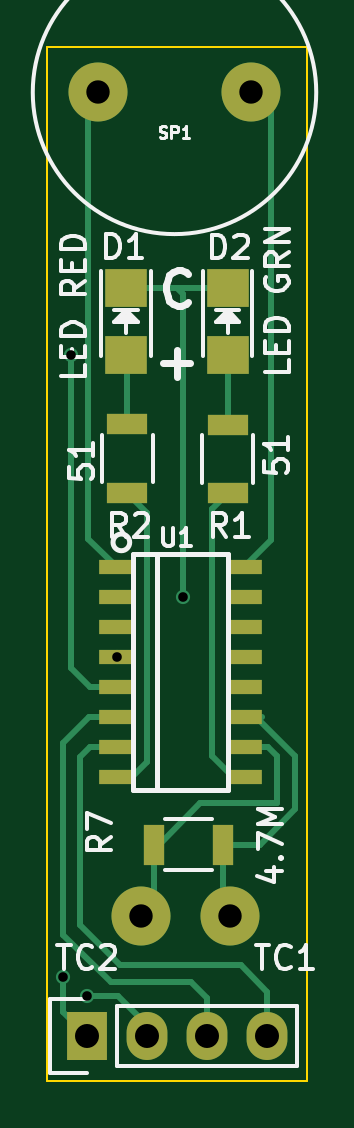
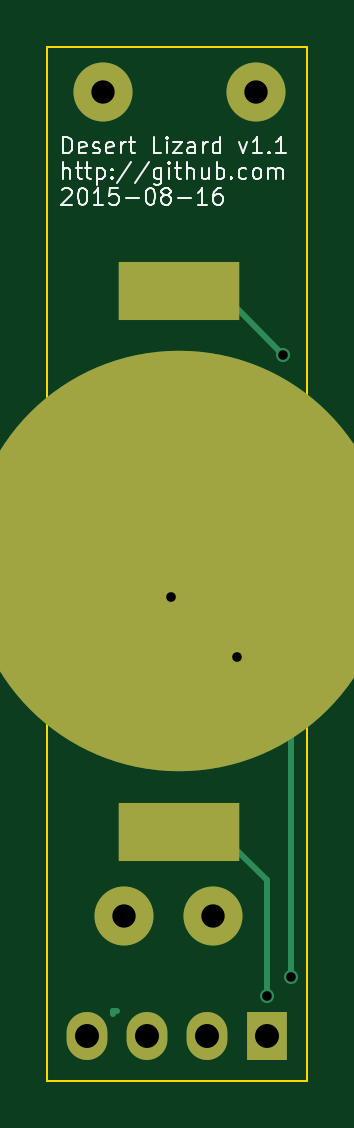
Circuit board: 10 layer files. Board 11.0 x 43.8 mm.
- bottom_copper: lizard-B_Cu.gbr (1774 bytes)
- bottom_mask: lizard-B_Mask.gbr (758 bytes)
- paste: lizard-B_Paste.gbr (295 bytes)
- bottom_silk: lizard-B_SilkS.gbr (12126 bytes)
- outline: lizard-Edge_Cuts.gbr (604 bytes)
- top_copper: lizard-F_Cu.gbr (5051 bytes)
- top_mask: lizard-F_Mask.gbr (1435 bytes)
- paste: lizard-F_Paste.gbr (1108 bytes)
- top_silk: lizard-F_SilkS.gbr (13473 bytes)
- drill: lizard.drl (419 bytes)

=== bottom_copper: lizard-B_Cu.gbr ===
G04 #@! TF.FileFunction,Copper,L2,Bot,Signal*
%FSLAX46Y46*%
G04 Gerber Fmt 4.6, Leading zero omitted, Abs format (unit mm)*
G04 Created by KiCad (PCBNEW (2015-08-06 BZR 6058)-product) date Sun 16 Aug 2015 05:47:22 PM PDT*
%MOMM*%
G01*
G04 APERTURE LIST*
%ADD10C,0.100000*%
%ADD11C,2.500000*%
%ADD12C,2.499360*%
%ADD13C,17.800000*%
%ADD14R,5.100000X2.500000*%
%ADD15R,1.727200X2.032000*%
%ADD16O,1.727200X2.032000*%
%ADD17C,0.600000*%
%ADD18C,0.250000*%
G04 APERTURE END LIST*
D10*
D11*
X124150000Y-101650000D03*
X117650000Y-101650000D03*
D12*
X123250000Y-136500000D03*
X119500000Y-136500000D03*
D13*
X120900000Y-121500000D03*
D14*
X120900000Y-132950000D03*
X120900000Y-110050000D03*
D15*
X117200000Y-141600000D03*
D16*
X119740000Y-141600000D03*
X122280000Y-141600000D03*
X124820000Y-141600000D03*
D17*
X117200000Y-139900000D03*
X116500000Y-112750000D03*
X116200000Y-139100000D03*
X118450000Y-125565000D03*
X121250000Y-123000000D03*
D18*
X123735000Y-140685000D02*
X123735000Y-140525000D01*
X123735000Y-140525000D02*
X123525000Y-140525000D01*
X117200000Y-139900000D02*
X117200000Y-135000000D01*
X117200000Y-135000000D02*
X119250000Y-132950000D01*
X119250000Y-132950000D02*
X120900000Y-132950000D01*
X119950000Y-133000000D02*
X121250000Y-133000000D01*
X119150000Y-110100000D02*
X121250000Y-110100000D01*
X116500000Y-112750000D02*
X119150000Y-110100000D01*
X116200000Y-139100000D02*
X116200000Y-126200000D01*
X116200000Y-126200000D02*
X120900000Y-121500000D01*
X121250000Y-121550000D02*
X124500000Y-118300000D01*
X125500000Y-125800000D02*
X121250000Y-121550000D01*
X121250000Y-124250000D02*
X121250000Y-121550000D01*
X121250000Y-122765000D02*
X121250000Y-121550000D01*
X118450000Y-125565000D02*
X121250000Y-122765000D01*
X121250000Y-123000000D02*
X121250000Y-121550000D01*
M02*

=== bottom_mask: lizard-B_Mask.gbr ===
G04 #@! TF.FileFunction,Soldermask,Bot*
%FSLAX46Y46*%
G04 Gerber Fmt 4.6, Leading zero omitted, Abs format (unit mm)*
G04 Created by KiCad (PCBNEW (2015-08-06 BZR 6058)-product) date Sun 16 Aug 2015 05:47:22 PM PDT*
%MOMM*%
G01*
G04 APERTURE LIST*
%ADD10C,0.100000*%
%ADD11C,2.500000*%
%ADD12C,2.499360*%
%ADD13C,17.800000*%
%ADD14R,5.100000X2.500000*%
%ADD15R,1.727200X2.032000*%
%ADD16O,1.727200X2.032000*%
G04 APERTURE END LIST*
D10*
D11*
X124150000Y-101650000D03*
X117650000Y-101650000D03*
D12*
X123250000Y-136500000D03*
X119500000Y-136500000D03*
D13*
X120900000Y-121500000D03*
D14*
X120900000Y-132950000D03*
X120900000Y-110050000D03*
D15*
X117200000Y-141600000D03*
D16*
X119740000Y-141600000D03*
X122280000Y-141600000D03*
X124820000Y-141600000D03*
M02*

=== paste: lizard-B_Paste.gbr ===
G04 #@! TF.FileFunction,Paste,Bot*
%FSLAX46Y46*%
G04 Gerber Fmt 4.6, Leading zero omitted, Abs format (unit mm)*
G04 Created by KiCad (PCBNEW (2015-06-09 BZR 5726)-product) date Fri 12 Jun 2015 06:36:18 PM PDT*
%MOMM*%
G01*
G04 APERTURE LIST*
%ADD10C,0.100000*%
G04 APERTURE END LIST*
D10*
M02*

=== bottom_silk: lizard-B_SilkS.gbr (12126 bytes, source omitted) ===
=== outline: lizard-Edge_Cuts.gbr ===
G04 #@! TF.FileFunction,Profile,NP*
%FSLAX46Y46*%
G04 Gerber Fmt 4.6, Leading zero omitted, Abs format (unit mm)*
G04 Created by KiCad (PCBNEW (2015-08-06 BZR 6058)-product) date Sun 16 Aug 2015 05:47:22 PM PDT*
%MOMM*%
G01*
G04 APERTURE LIST*
%ADD10C,0.100000*%
G04 APERTURE END LIST*
D10*
X115500000Y-143500000D02*
X115500000Y-137500000D01*
X126500000Y-143500000D02*
X115500000Y-143500000D01*
X126500000Y-137500000D02*
X126500000Y-143500000D01*
X126500000Y-137500000D02*
X126500000Y-99750000D01*
X115500000Y-99750000D02*
X115500000Y-137500000D01*
X115500000Y-99750000D02*
X126500000Y-99750000D01*
M02*

=== top_copper: lizard-F_Cu.gbr ===
G04 #@! TF.FileFunction,Copper,L1,Top,Signal*
%FSLAX46Y46*%
G04 Gerber Fmt 4.6, Leading zero omitted, Abs format (unit mm)*
G04 Created by KiCad (PCBNEW (2015-08-06 BZR 6058)-product) date Sun 16 Aug 2015 05:47:22 PM PDT*
%MOMM*%
G01*
G04 APERTURE LIST*
%ADD10C,0.100000*%
%ADD11R,1.700000X0.900000*%
%ADD12C,2.500000*%
%ADD13R,1.800860X1.597660*%
%ADD14C,2.499360*%
%ADD15R,0.900000X1.700000*%
%ADD16R,1.550000X0.600000*%
%ADD17R,1.727200X2.032000*%
%ADD18O,1.727200X2.032000*%
%ADD19C,0.600000*%
%ADD20C,0.250000*%
G04 APERTURE END LIST*
D10*
D11*
X123150000Y-115725000D03*
X123150000Y-118625000D03*
D12*
X124150000Y-101650000D03*
X117650000Y-101650000D03*
D13*
X118850000Y-112769860D03*
X118850000Y-109930140D03*
X123150000Y-112769860D03*
X123150000Y-109930140D03*
D11*
X118900000Y-115700000D03*
X118900000Y-118600000D03*
D14*
X123250000Y-136500000D03*
X119500000Y-136500000D03*
D15*
X122950000Y-133500000D03*
X120050000Y-133500000D03*
D16*
X118450000Y-121755000D03*
X118450000Y-123025000D03*
X118450000Y-124295000D03*
X118450000Y-125565000D03*
X118450000Y-126835000D03*
X118450000Y-128105000D03*
X118450000Y-129375000D03*
X118450000Y-130645000D03*
X123850000Y-130645000D03*
X123850000Y-129375000D03*
X123850000Y-128105000D03*
X123850000Y-126835000D03*
X123850000Y-125565000D03*
X123850000Y-124295000D03*
X123850000Y-123025000D03*
X123850000Y-121755000D03*
D17*
X117200000Y-141600000D03*
D18*
X119740000Y-141600000D03*
X122280000Y-141600000D03*
X124820000Y-141600000D03*
D19*
X117200000Y-139900000D03*
X116500000Y-112750000D03*
X116200000Y-139100000D03*
X118450000Y-125565000D03*
X121250000Y-123000000D03*
D20*
X119740000Y-141600000D02*
X119740000Y-141140000D01*
X119740000Y-141140000D02*
X118500000Y-139900000D01*
X118500000Y-139900000D02*
X117200000Y-139900000D01*
X118450000Y-126835000D02*
X118925000Y-126835000D01*
X117335000Y-126835000D02*
X116500000Y-126000000D01*
X116500000Y-126000000D02*
X116500000Y-112750000D01*
X118450000Y-126835000D02*
X117335000Y-126835000D01*
X117200000Y-141600000D02*
X116200000Y-140600000D01*
X116200000Y-140600000D02*
X116200000Y-139100000D01*
X121000000Y-109930140D02*
X118850000Y-109930140D01*
X123150000Y-109930140D02*
X121000000Y-109930140D01*
X121250000Y-110180140D02*
X121250000Y-123000000D01*
X121000000Y-109930140D02*
X121250000Y-110180140D01*
X123850000Y-128105000D02*
X124355000Y-128105000D01*
X124355000Y-128105000D02*
X126000000Y-129750000D01*
X124500000Y-133500000D02*
X122950000Y-133500000D01*
X126000000Y-132000000D02*
X124500000Y-133500000D01*
X126000000Y-129750000D02*
X126000000Y-132000000D01*
X123850000Y-128105000D02*
X124605000Y-128105000D01*
X122950000Y-136200000D02*
X123000000Y-136250000D01*
X122950000Y-136200000D02*
X123250000Y-136500000D01*
X122950000Y-133500000D02*
X122950000Y-136200000D01*
X118900000Y-115700000D02*
X118900000Y-112819860D01*
X118900000Y-112819860D02*
X118850000Y-112769860D01*
X123150000Y-115725000D02*
X123150000Y-112769860D01*
X117250000Y-103500000D02*
X117250000Y-102050000D01*
X117250000Y-120555000D02*
X117250000Y-103500000D01*
X118450000Y-121755000D02*
X117250000Y-120555000D01*
X117250000Y-102050000D02*
X117250000Y-103500000D01*
X117650000Y-101650000D02*
X117250000Y-102050000D01*
X123150000Y-118650000D02*
X123150000Y-118625000D01*
X122500000Y-119275000D02*
X123150000Y-118625000D01*
X122500000Y-129750000D02*
X122500000Y-119275000D01*
X123395000Y-130645000D02*
X122500000Y-129750000D01*
X123850000Y-130645000D02*
X123395000Y-130645000D01*
X119750000Y-130000000D02*
X119750000Y-119450000D01*
X119750000Y-119450000D02*
X118900000Y-118600000D01*
X119105000Y-130645000D02*
X119750000Y-130000000D01*
X118450000Y-130645000D02*
X119105000Y-130645000D01*
X125250000Y-131750000D02*
X122000000Y-131750000D01*
X124875000Y-129375000D02*
X125250000Y-129750000D01*
X125250000Y-129750000D02*
X125250000Y-131750000D01*
X123850000Y-129375000D02*
X124875000Y-129375000D01*
X122000000Y-131750000D02*
X120250000Y-133500000D01*
X120250000Y-133500000D02*
X120050000Y-133500000D01*
X120050000Y-135950000D02*
X119750000Y-136250000D01*
X120050000Y-135950000D02*
X119500000Y-136500000D01*
X120050000Y-133500000D02*
X120050000Y-135950000D01*
X124820000Y-141600000D02*
X124820000Y-139720000D01*
X117325000Y-129375000D02*
X118450000Y-129375000D01*
X116900000Y-129800000D02*
X117325000Y-129375000D01*
X116900000Y-136900000D02*
X116900000Y-129800000D01*
X118600000Y-138600000D02*
X116900000Y-136900000D01*
X123700000Y-138600000D02*
X118600000Y-138600000D01*
X124820000Y-139720000D02*
X123700000Y-138600000D01*
X124750000Y-102250000D02*
X124150000Y-101650000D01*
X125000000Y-102500000D02*
X124150000Y-101650000D01*
X125000000Y-120605000D02*
X125000000Y-102500000D01*
X123850000Y-121755000D02*
X125000000Y-120605000D01*
X122280000Y-141600000D02*
X122280000Y-139980000D01*
X117295000Y-128105000D02*
X118450000Y-128105000D01*
X116200000Y-129200000D02*
X117295000Y-128105000D01*
X116200000Y-137300000D02*
X116200000Y-129200000D01*
X118200000Y-139300000D02*
X116200000Y-137300000D01*
X121600000Y-139300000D02*
X118200000Y-139300000D01*
X122280000Y-139980000D02*
X121600000Y-139300000D01*
M02*

=== top_mask: lizard-F_Mask.gbr ===
G04 #@! TF.FileFunction,Soldermask,Top*
%FSLAX46Y46*%
G04 Gerber Fmt 4.6, Leading zero omitted, Abs format (unit mm)*
G04 Created by KiCad (PCBNEW (2015-08-06 BZR 6058)-product) date Sun 16 Aug 2015 05:47:22 PM PDT*
%MOMM*%
G01*
G04 APERTURE LIST*
%ADD10C,0.100000*%
%ADD11R,1.700000X0.900000*%
%ADD12C,2.500000*%
%ADD13R,1.800860X1.597660*%
%ADD14C,2.499360*%
%ADD15R,0.900000X1.700000*%
%ADD16R,1.550000X0.600000*%
%ADD17R,1.727200X2.032000*%
%ADD18O,1.727200X2.032000*%
G04 APERTURE END LIST*
D10*
D11*
X123150000Y-115725000D03*
X123150000Y-118625000D03*
D12*
X124150000Y-101650000D03*
X117650000Y-101650000D03*
D13*
X118850000Y-112769860D03*
X118850000Y-109930140D03*
X123150000Y-112769860D03*
X123150000Y-109930140D03*
D11*
X118900000Y-115700000D03*
X118900000Y-118600000D03*
D14*
X123250000Y-136500000D03*
X119500000Y-136500000D03*
D15*
X122950000Y-133500000D03*
X120050000Y-133500000D03*
D16*
X118450000Y-121755000D03*
X118450000Y-123025000D03*
X118450000Y-124295000D03*
X118450000Y-125565000D03*
X118450000Y-126835000D03*
X118450000Y-128105000D03*
X118450000Y-129375000D03*
X118450000Y-130645000D03*
X123850000Y-130645000D03*
X123850000Y-129375000D03*
X123850000Y-128105000D03*
X123850000Y-126835000D03*
X123850000Y-125565000D03*
X123850000Y-124295000D03*
X123850000Y-123025000D03*
X123850000Y-121755000D03*
D17*
X117200000Y-141600000D03*
D18*
X119740000Y-141600000D03*
X122280000Y-141600000D03*
X124820000Y-141600000D03*
M02*

=== paste: lizard-F_Paste.gbr ===
G04 #@! TF.FileFunction,Paste,Top*
%FSLAX46Y46*%
G04 Gerber Fmt 4.6, Leading zero omitted, Abs format (unit mm)*
G04 Created by KiCad (PCBNEW (2015-08-06 BZR 6058)-product) date Sun 16 Aug 2015 05:47:22 PM PDT*
%MOMM*%
G01*
G04 APERTURE LIST*
%ADD10C,0.100000*%
%ADD11R,1.700000X0.900000*%
%ADD12R,1.800860X1.597660*%
%ADD13R,0.900000X1.700000*%
%ADD14R,1.448400X0.498400*%
G04 APERTURE END LIST*
D10*
D11*
X123150000Y-115725000D03*
X123150000Y-118625000D03*
D12*
X118850000Y-112769860D03*
X118850000Y-109930140D03*
X123150000Y-112769860D03*
X123150000Y-109930140D03*
D11*
X118900000Y-115700000D03*
X118900000Y-118600000D03*
D13*
X122950000Y-133500000D03*
X120050000Y-133500000D03*
D14*
X118450000Y-121755000D03*
X118450000Y-123025000D03*
X118450000Y-124295000D03*
X118450000Y-125565000D03*
X118450000Y-126835000D03*
X118450000Y-128105000D03*
X118450000Y-129375000D03*
X118450000Y-130645000D03*
X123850000Y-130645000D03*
X123850000Y-129375000D03*
X123850000Y-128105000D03*
X123850000Y-126835000D03*
X123850000Y-125565000D03*
X123850000Y-124295000D03*
X123850000Y-123025000D03*
X123850000Y-121755000D03*
M02*

=== top_silk: lizard-F_SilkS.gbr (13473 bytes, source omitted) ===
=== drill: lizard.drl ===
M48
;DRILL file {KiCad (2015-08-06 BZR 6058)-product} date Sun 16 Aug 2015 05:47:37 PM PDT
;FORMAT={-:-/ absolute / inch / decimal}
FMAT,2
INCH,TZ
T1C0.016
T2C0.039
T3C0.039
T4C0.040
%
G90
G05
M72
T1
X4.5748Y-5.4764
X4.5866Y-4.439
X4.6142Y-5.5079
X4.6634Y-4.9435
X4.7736Y-4.8425
T2
X4.6319Y-4.002
X4.8878Y-4.002
T3
X4.7047Y-5.374
X4.8524Y-5.374
T4
X4.6142Y-5.5748
X4.7142Y-5.5748
X4.8142Y-5.5748
X4.9142Y-5.5748
T0
M30
